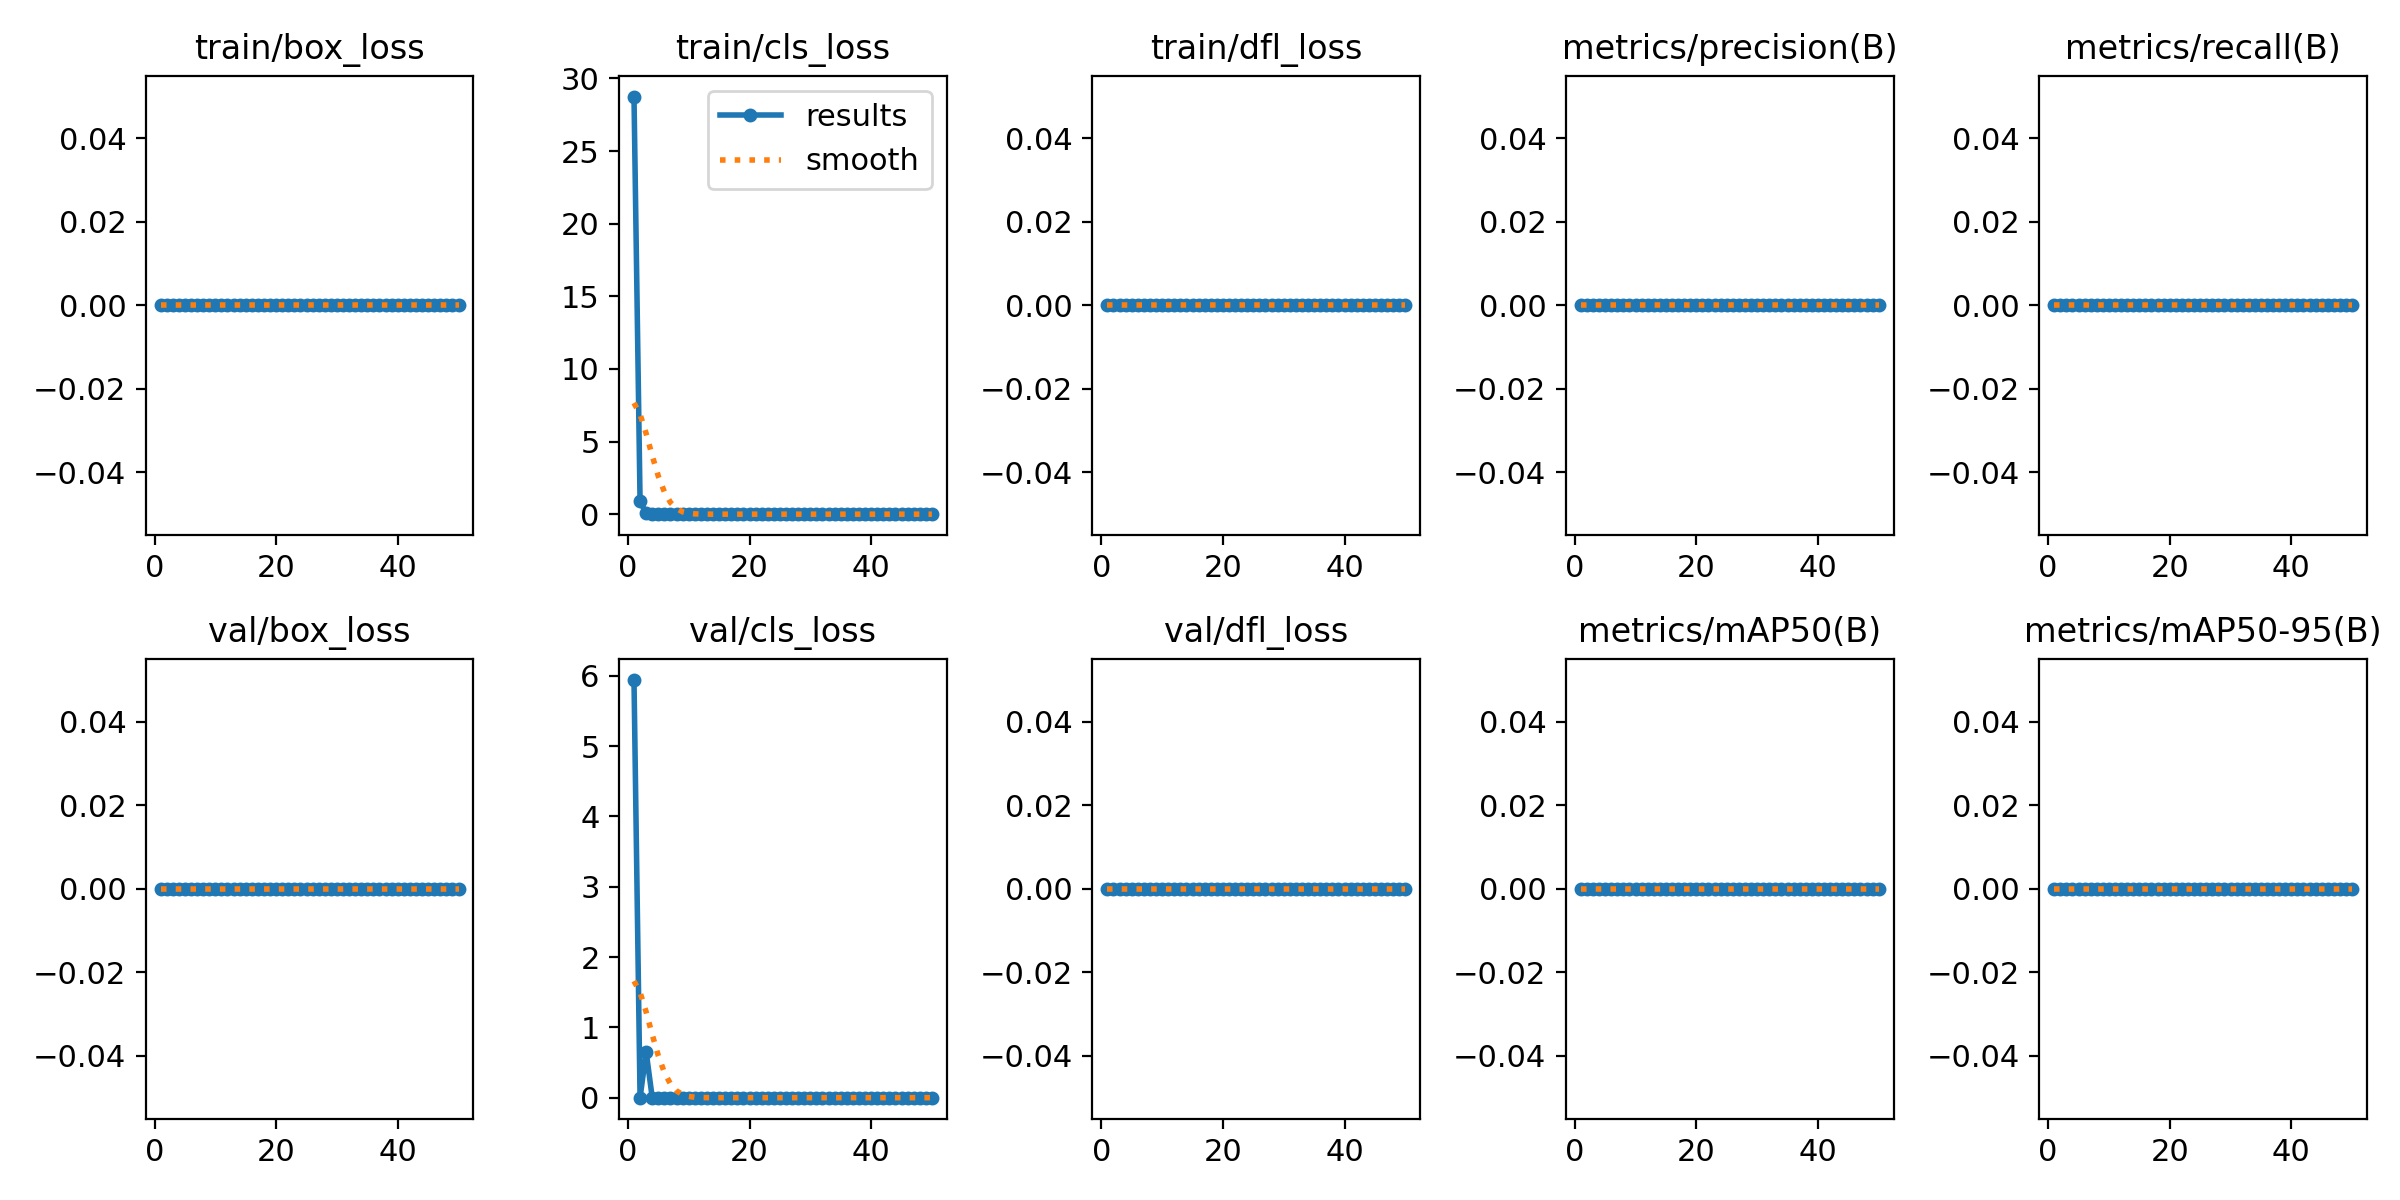

The file beside this chart, header and first rows:
epoch, time, train/box_loss, train/cls_loss, train/dfl_loss, metrics/precision(B), metrics/recall(B), metrics/mAP50(B), metrics/mAP50-95(B), val/box_loss, val/cls_loss, val/dfl_loss, lr/pg0, lr/pg1, lr/pg2
1, 4.84, 0, 28.76, 0, 0, 0, 0, 0, 0, 5.94, 0, 0.0712, 0.0032, 0.0032
2, 8.339, 0, 0.8833, 0, 0, 0, 0, 0, 0, 0, 0, 0.04137, 0.006371, 0.006371
3, 11.58, 0, 0.0562, 0, 0, 0, 0, 0, 0, 0.651, 0, 0.01141, 0.009412, 0.009412
4, 14.63, 0, 0.00437, 0, 0, 0, 0, 0, 0, 0, 0, 0.009406, 0.009406, 0.009406
5, 17.82, 0, 0.00023, 0, 0, 0, 0, 0, 0, 0, 0, 0.009208, 0.009208, 0.009208
6, 20.79, 0, 0, 0, 0, 0, 0, 0, 0, 0, 0, 0.00901, 0.00901, 0.00901
7, 24.63, 0, 0, 0, 0, 0, 0, 0, 0, 0, 0, 0.008812, 0.008812, 0.008812
8, 27.64, 0, 0, 0, 0, 0, 0, 0, 0, 0, 0, 0.008614, 0.008614, 0.008614
9, 30.78, 0, 0, 0, 0, 0, 0, 0, 0, 0, 0, 0.008416, 0.008416, 0.008416
10, 34.03, 0, 0, 0, 0, 0, 0, 0, 0, 0, 0, 0.008218, 0.008218, 0.008218
11, 37.23, 0, 0, 0, 0, 0, 0, 0, 0, 0, 0, 0.00802, 0.00802, 0.00802
12, 40.39, 0, 0, 0, 0, 0, 0, 0, 0, 0, 0, 0.007822, 0.007822, 0.007822
13, 43.61, 0, 0, 0, 0, 0, 0, 0, 0, 0, 0, 0.007624, 0.007624, 0.007624
14, 46.53, 0, 0, 0, 0, 0, 0, 0, 0, 0, 0, 0.007426, 0.007426, 0.007426
15, 49.52, 0, 0, 0, 0, 0, 0, 0, 0, 0, 0, 0.007228, 0.007228, 0.007228
16, 52.46, 0, 0, 0, 0, 0, 0, 0, 0, 0, 0, 0.00703, 0.00703, 0.00703
17, 55.63, 0, 0, 0, 0, 0, 0, 0, 0, 0, 0, 0.006832, 0.006832, 0.006832
18, 59.05, 0, 0, 0, 0, 0, 0, 0, 0, 0, 0, 0.006634, 0.006634, 0.006634
19, 62.46, 0, 0, 0, 0, 0, 0, 0, 0, 0, 0, 0.006436, 0.006436, 0.006436
20, 65.58, 0, 0, 0, 0, 0, 0, 0, 0, 0, 0, 0.006238, 0.006238, 0.006238
21, 68.65, 0, 0, 0, 0, 0, 0, 0, 0, 0, 0, 0.00604, 0.00604, 0.00604
22, 71.92, 0, 0, 0, 0, 0, 0, 0, 0, 0, 0, 0.005842, 0.005842, 0.005842
23, 75.06, 0, 0, 0, 0, 0, 0, 0, 0, 0, 0, 0.005644, 0.005644, 0.005644
24, 78.48, 0, 0, 0, 0, 0, 0, 0, 0, 0, 0, 0.005446, 0.005446, 0.005446
25, 81.59, 0, 0, 0, 0, 0, 0, 0, 0, 0, 0, 0.005248, 0.005248, 0.005248
26, 84.84, 0, 0, 0, 0, 0, 0, 0, 0, 0, 0, 0.00505, 0.00505, 0.00505
27, 87.92, 0, 0, 0, 0, 0, 0, 0, 0, 0, 0, 0.004852, 0.004852, 0.004852
28, 90.96, 0, 0, 0, 0, 0, 0, 0, 0, 0, 0, 0.004654, 0.004654, 0.004654
29, 93.98, 0, 0, 0, 0, 0, 0, 0, 0, 0, 0, 0.004456, 0.004456, 0.004456
30, 96.99, 0, 0, 0, 0, 0, 0, 0, 0, 0, 0, 0.004258, 0.004258, 0.004258
31, 100.1, 0, 0, 0, 0, 0, 0, 0, 0, 0, 0, 0.00406, 0.00406, 0.00406
32, 103, 0, 0, 0, 0, 0, 0, 0, 0, 0, 0, 0.003862, 0.003862, 0.003862
33, 106.8, 0, 0, 0, 0, 0, 0, 0, 0, 0, 0, 0.003664, 0.003664, 0.003664
34, 110.2, 0, 0, 0, 0, 0, 0, 0, 0, 0, 0, 0.003466, 0.003466, 0.003466
35, 113.3, 0, 0, 0, 0, 0, 0, 0, 0, 0, 0, 0.003268, 0.003268, 0.003268
36, 116.6, 0, 0, 0, 0, 0, 0, 0, 0, 0, 0, 0.00307, 0.00307, 0.00307
37, 119.8, 0, 0, 0, 0, 0, 0, 0, 0, 0, 0, 0.002872, 0.002872, 0.002872
38, 122.9, 0, 0, 0, 0, 0, 0, 0, 0, 0, 0, 0.002674, 0.002674, 0.002674
39, 126.2, 0, 0, 0, 0, 0, 0, 0, 0, 0, 0, 0.002476, 0.002476, 0.002476
40, 129.3, 0, 0, 0, 0, 0, 0, 0, 0, 0, 0, 0.002278, 0.002278, 0.002278
41, 145.4, 0, 0, 0, 0, 0, 0, 0, 0, 0, 0, 0.00208, 0.00208, 0.00208
42, 148.2, 0, 0, 0, 0, 0, 0, 0, 0, 0, 0, 0.001882, 0.001882, 0.001882
43, 151.1, 0, 0, 0, 0, 0, 0, 0, 0, 0, 0, 0.001684, 0.001684, 0.001684
44, 154.1, 0, 0, 0, 0, 0, 0, 0, 0, 0, 0, 0.001486, 0.001486, 0.001486
45, 157, 0, 0, 0, 0, 0, 0, 0, 0, 0, 0, 0.001288, 0.001288, 0.001288
46, 160.1, 0, 0, 0, 0, 0, 0, 0, 0, 0, 0, 0.00109, 0.00109, 0.00109
47, 162.9, 0, 0, 0, 0, 0, 0, 0, 0, 0, 0, 0.000892, 0.000892, 0.000892
48, 165.8, 0, 0, 0, 0, 0, 0, 0, 0, 0, 0, 0.000694, 0.000694, 0.000694
49, 168.7, 0, 0, 0, 0, 0, 0, 0, 0, 0, 0, 0.000496, 0.000496, 0.000496
50, 171.6, 0, 0, 0, 0, 0, 0, 0, 0, 0, 0, 0.000298, 0.000298, 0.000298
